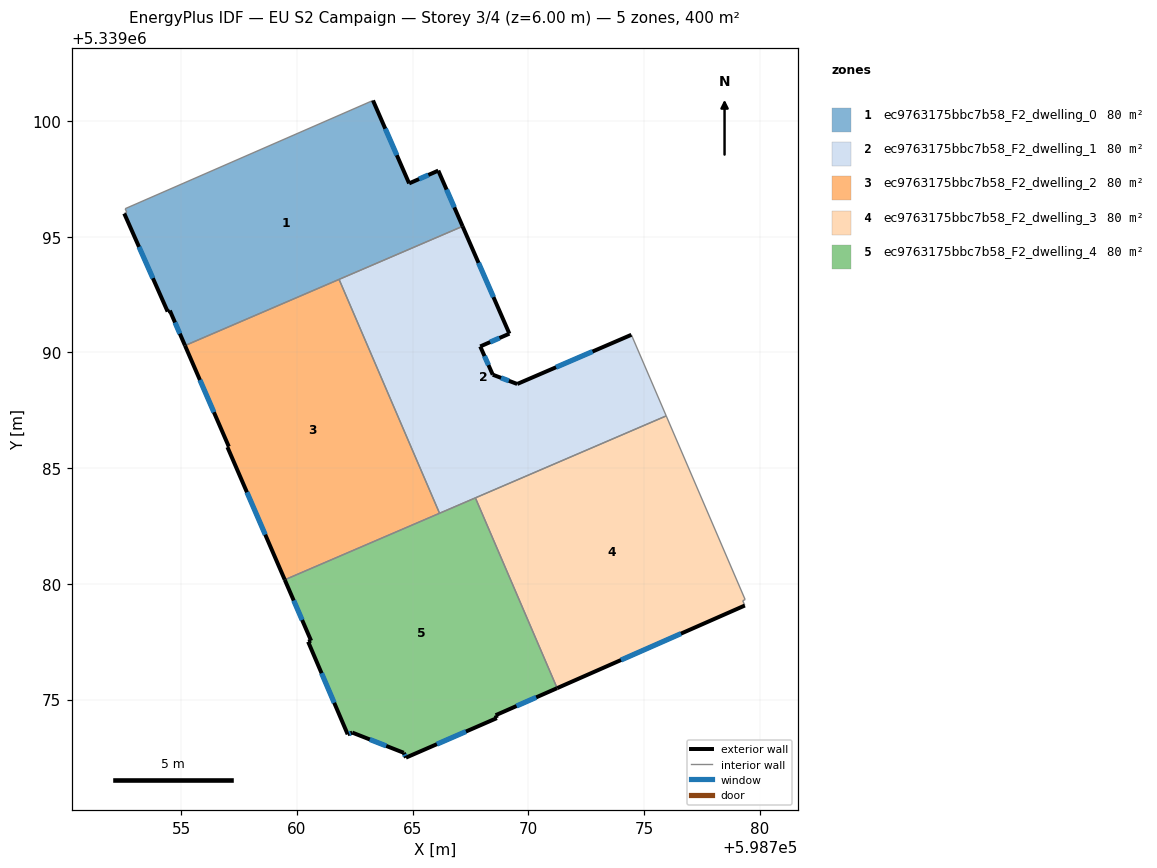
=== STOREY PLAN SPEC (per zone: floor XY polygon, exterior-wall plan segments, windows/doors) ===
zone 1: ec9763175bbc7b58_F2_dwelling_0  (79.9 m²)
  floor: (598766.11, 5339097.86) (598767.16, 5339095.45) (598755.17, 5339090.29) (598754.51, 5339091.81) (598754.42, 5339091.76) (598752.54, 5339096.00) (598752.65, 5339096.05) (598752.58, 5339096.21) (598763.29, 5339100.89) (598764.85, 5339097.30)
  exterior wall: (598754.42, 5339091.76) – (598754.51, 5339091.81)  [0.1 m]
  exterior wall: (598752.54, 5339096.00) – (598754.42, 5339091.76)  [4.6 m]
    window: (598753.18, 5339094.56) – (598753.78, 5339093.21)  [1.4 m²]
  exterior wall: (598764.85, 5339097.30) – (598763.29, 5339100.89)  [3.9 m]
    window: (598764.32, 5339098.52) – (598763.82, 5339099.67)  [1.2 m²]
  exterior wall: (598766.11, 5339097.86) – (598764.85, 5339097.30)  [1.4 m]
    window: (598765.68, 5339097.67) – (598765.28, 5339097.49)  [0.4 m²]
  exterior wall: (598767.16, 5339095.45) – (598766.11, 5339097.86)  [2.6 m]
    window: (598766.80, 5339096.27) – (598766.47, 5339097.04)  [0.8 m²]
  exterior wall: (598754.51, 5339091.81) – (598755.17, 5339090.29)  [1.6 m]
    window: (598754.73, 5339091.29) – (598754.94, 5339090.81)  [0.5 m²]
  interior walls: 5
zone 2: ec9763175bbc7b58_F2_dwelling_1  (79.9 m²)
  floor: (598774.45, 5339090.76) (598775.96, 5339087.26) (598766.16, 5339083.05) (598761.82, 5339093.16) (598767.16, 5339095.45) (598769.18, 5339090.81) (598767.92, 5339090.26) (598768.46, 5339089.04) (598769.52, 5339088.64)
  exterior wall: (598769.52, 5339088.64) – (598768.46, 5339089.04)  [1.1 m]
    window: (598769.16, 5339088.77) – (598768.82, 5339088.90)  [0.3 m²]
  exterior wall: (598774.45, 5339090.76) – (598769.52, 5339088.64)  [5.4 m]
    window: (598772.77, 5339090.04) – (598771.20, 5339089.36)  [1.6 m²]
  exterior wall: (598769.18, 5339090.81) – (598767.16, 5339095.45)  [5.1 m]
    window: (598768.49, 5339092.39) – (598767.85, 5339093.87)  [1.5 m²]
  exterior wall: (598767.92, 5339090.26) – (598769.18, 5339090.81)  [1.4 m]
    window: (598768.35, 5339090.45) – (598768.75, 5339090.62)  [0.4 m²]
  exterior wall: (598768.46, 5339089.04) – (598767.92, 5339090.26)  [1.3 m]
    window: (598768.28, 5339089.45) – (598768.11, 5339089.84)  [0.4 m²]
  interior walls: 5
zone 3: ec9763175bbc7b58_F2_dwelling_2  (79.9 m²)
  floor: (598761.82, 5339093.16) (598766.16, 5339083.05) (598759.47, 5339080.18) (598757.00, 5339085.91) (598757.06, 5339085.93) (598755.17, 5339090.29)
  exterior wall: (598757.06, 5339085.93) – (598757.00, 5339085.91)  [0.1 m]
  exterior wall: (598755.17, 5339090.29) – (598757.06, 5339085.93)  [4.8 m]
    window: (598755.81, 5339088.81) – (598756.41, 5339087.41)  [1.5 m²]
  exterior wall: (598757.00, 5339085.91) – (598759.47, 5339080.18)  [6.2 m]
    window: (598757.84, 5339083.96) – (598758.63, 5339082.13)  [1.9 m²]
  interior walls: 3
zone 4: ec9763175bbc7b58_F2_dwelling_3  (79.9 m²)
  floor: (598775.96, 5339087.26) (598779.37, 5339079.32) (598779.26, 5339079.27) (598779.35, 5339079.06) (598771.24, 5339075.49) (598767.71, 5339083.71)
  exterior wall: (598771.24, 5339075.49) – (598779.35, 5339079.06)  [8.9 m]
    window: (598774.00, 5339076.71) – (598776.59, 5339077.85)  [2.7 m²]
  interior walls: 5
zone 5: ec9763175bbc7b58_F2_dwelling_4  (79.9 m²)
  floor: (598767.71, 5339083.71) (598771.24, 5339075.49) (598768.59, 5339074.32) (598768.64, 5339074.20) (598764.71, 5339072.49) (598764.62, 5339072.70) (598762.39, 5339073.57) (598762.19, 5339073.50) (598760.48, 5339077.50) (598760.61, 5339077.54) (598759.47, 5339080.18)
  exterior wall: (598764.71, 5339072.49) – (598768.64, 5339074.20)  [4.3 m]
    window: (598766.05, 5339073.07) – (598767.30, 5339073.62)  [1.3 m²]
  exterior wall: (598764.62, 5339072.70) – (598764.71, 5339072.49)  [0.2 m]
    window: (598764.65, 5339072.63) – (598764.68, 5339072.56)  [0.1 m²]
  exterior wall: (598762.39, 5339073.57) – (598764.62, 5339072.70)  [2.4 m]
    window: (598763.15, 5339073.28) – (598763.86, 5339073.00)  [0.7 m²]
  exterior wall: (598762.19, 5339073.50) – (598762.39, 5339073.57)  [0.2 m]
    window: (598762.26, 5339073.53) – (598762.32, 5339073.55)  [0.1 m²]
  exterior wall: (598760.48, 5339077.50) – (598762.19, 5339073.50)  [4.3 m]
    window: (598761.07, 5339076.14) – (598761.61, 5339074.86)  [1.3 m²]
  exterior wall: (598760.61, 5339077.54) – (598760.48, 5339077.50)  [0.1 m]
  exterior wall: (598759.47, 5339080.18) – (598760.61, 5339077.54)  [2.9 m]
    window: (598759.86, 5339079.28) – (598760.23, 5339078.44)  [0.9 m²]
  exterior wall: (598768.59, 5339074.32) – (598771.24, 5339075.49)  [2.9 m]
    window: (598769.49, 5339074.72) – (598770.34, 5339075.10)  [0.9 m²]
  exterior wall: (598768.64, 5339074.20) – (598768.59, 5339074.32)  [0.1 m]
  interior walls: 3

=== DERIVED (storey summary) ===
Building: EU S2 Campaign
Storey: 3 of 4  (floor level z = 6.00 m)
Storey gross floor area: 399.6 m²
Zones on this storey: 5
  - ec9763175bbc7b58_F2_dwelling_0: floor 79.9 m²; exterior wall 14.3 m (42.9 m²); 5 window(s) 4.3 m²; WWR 10.1%
  - ec9763175bbc7b58_F2_dwelling_1: floor 79.9 m²; exterior wall 14.3 m (42.8 m²); 5 window(s) 4.4 m²; WWR 10.2%
  - ec9763175bbc7b58_F2_dwelling_2: floor 79.9 m²; exterior wall 11.1 m (33.2 m²); 2 window(s) 3.4 m²; WWR 10.2%
  - ec9763175bbc7b58_F2_dwelling_3: floor 79.9 m²; exterior wall 8.9 m (26.6 m²); 1 window(s) 2.7 m²; WWR 10.2%
  - ec9763175bbc7b58_F2_dwelling_4: floor 79.9 m²; exterior wall 17.5 m (52.5 m²); 7 window(s) 5.3 m²; WWR 10.1%
Zone adjacency (shared interzone walls):
  - ec9763175bbc7b58_F2_dwelling_0 ↔ ec9763175bbc7b58_F2_dwelling_1
  - ec9763175bbc7b58_F2_dwelling_0 ↔ ec9763175bbc7b58_F2_dwelling_2
  - ec9763175bbc7b58_F2_dwelling_1 ↔ ec9763175bbc7b58_F2_dwelling_2
  - ec9763175bbc7b58_F2_dwelling_1 ↔ ec9763175bbc7b58_F2_dwelling_3
  - ec9763175bbc7b58_F2_dwelling_1 ↔ ec9763175bbc7b58_F2_dwelling_4
  - ec9763175bbc7b58_F2_dwelling_2 ↔ ec9763175bbc7b58_F2_dwelling_4
  - ec9763175bbc7b58_F2_dwelling_3 ↔ ec9763175bbc7b58_F2_dwelling_4